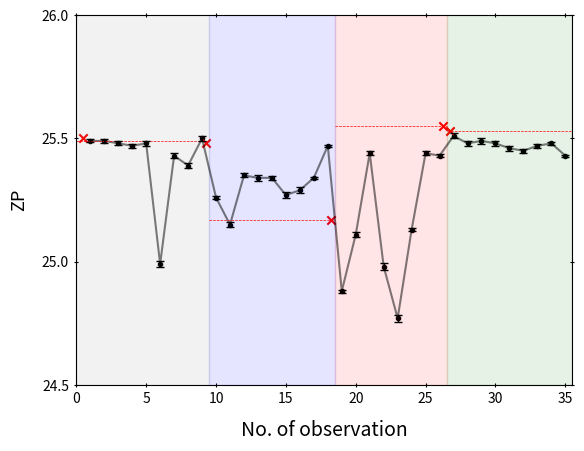

Write the Python code that produced this figure.
import matplotlib.pyplot as plt

a =  [1,2,3,4,5,6,7,8,9,10,11,12,13,14,15,16,17,18,19,20,21,22,23,24,25,26,27,28,29,
      30, 31, 32,33,34,35] # Data set 1
b =  [25.49,25.49,25.48,25.47,25.48,24.99,25.43,25.39,25.50,25.26,25.15,25.35,25.34,25.34,
      25.27,25.29,25.34,25.47,24.88,25.11,25.44,24.98,24.77,25.13,25.44,25.43,25.51,25.48,
      25.49,25.48,25.46,25.45,25.47,25.48,25.43] # Data set 2

c = [0.006,0.007,0.008,0.009,0.009,0.012,0.01,0.01,0.01,0.006,0.01,0.008,0.011,0.009,0.013,
     0.011,0.005,0.003,0.006,0.01,0.009,0.013,0.014,0.007,0.007,0.006,0.01,0.011,0.013,
     0.009,0.011,0.008,0.007,0.005,0.004] # Error bar values, y
#f = [10.8,11.6,2.3]
#d = [0.41,0.28,1.6] # Error bars for x
#e = [0.17,0.64,1.66]

#a =  [23.076,26.6] # Data set 1
#b =  [47,95] # Data set 2

#c = [8.8,2.3] # Error bar values, y
#f = [8.8,2.3]
#d = [0.576,1.6] # Error bars for x
#e = [0.924,1.66]

s1 = [25.5,25.48,25.17,25.55,25.53]
a1 = [0.5,9.25,18.25,26.25,26.75]

plt.scatter(a,b,color='black', marker='.',linewidth=1.0)
plt.plot(a,b,color='black',alpha=0.5)
plt.scatter(a1,s1,color='red',marker='x',linewidth=1.5)
plt.plot([0,9.5], [25.49, 25.49], color='red', linestyle='--', linewidth=0.5)
plt.plot([9.5,18.5], [25.17, 25.17], color='red', linestyle='--', linewidth=0.5)
plt.plot([18.5,26.5], [25.55, 25.55], color='red', linestyle='--', linewidth=0.5)
plt.plot([26.5,35.5], [25.53, 25.53], color='red', linestyle='--', linewidth=0.5)

plt.errorbar(a,b,yerr=c,linestyle="None",color='black',linewidth=1.0,capsize=3)

# add some text for labels, title and axes ticks
#plt.title('Figure 2')
plt.xlim(0,35.5)
plt.ylim(24.5,26.0)
plt.ylabel('ZP',size=13,labelpad=10)
plt.xlabel('No. of observation',size=14,labelpad=10)
#plt.xticks([22.0, 22.5,23.0,23.5,24.0,24.5,25.0,25.5,26.0,26.5,27.0,27.5,28.0, 28.5])
plt.yticks([24.5,25.0,25.5,26.0])
plt.axvspan(0,9.5,alpha=0.1,color='gray')
plt.axvspan(9.5,18.5,alpha=0.1,color='blue')
plt.axvspan(18.5,26.5,alpha=0.1,color='red')
plt.axvspan(26.5,35.5,alpha=0.1,color='green')
plt.tick_params(axis='both',direction='inout',top='on',right='on')

plt.show()
